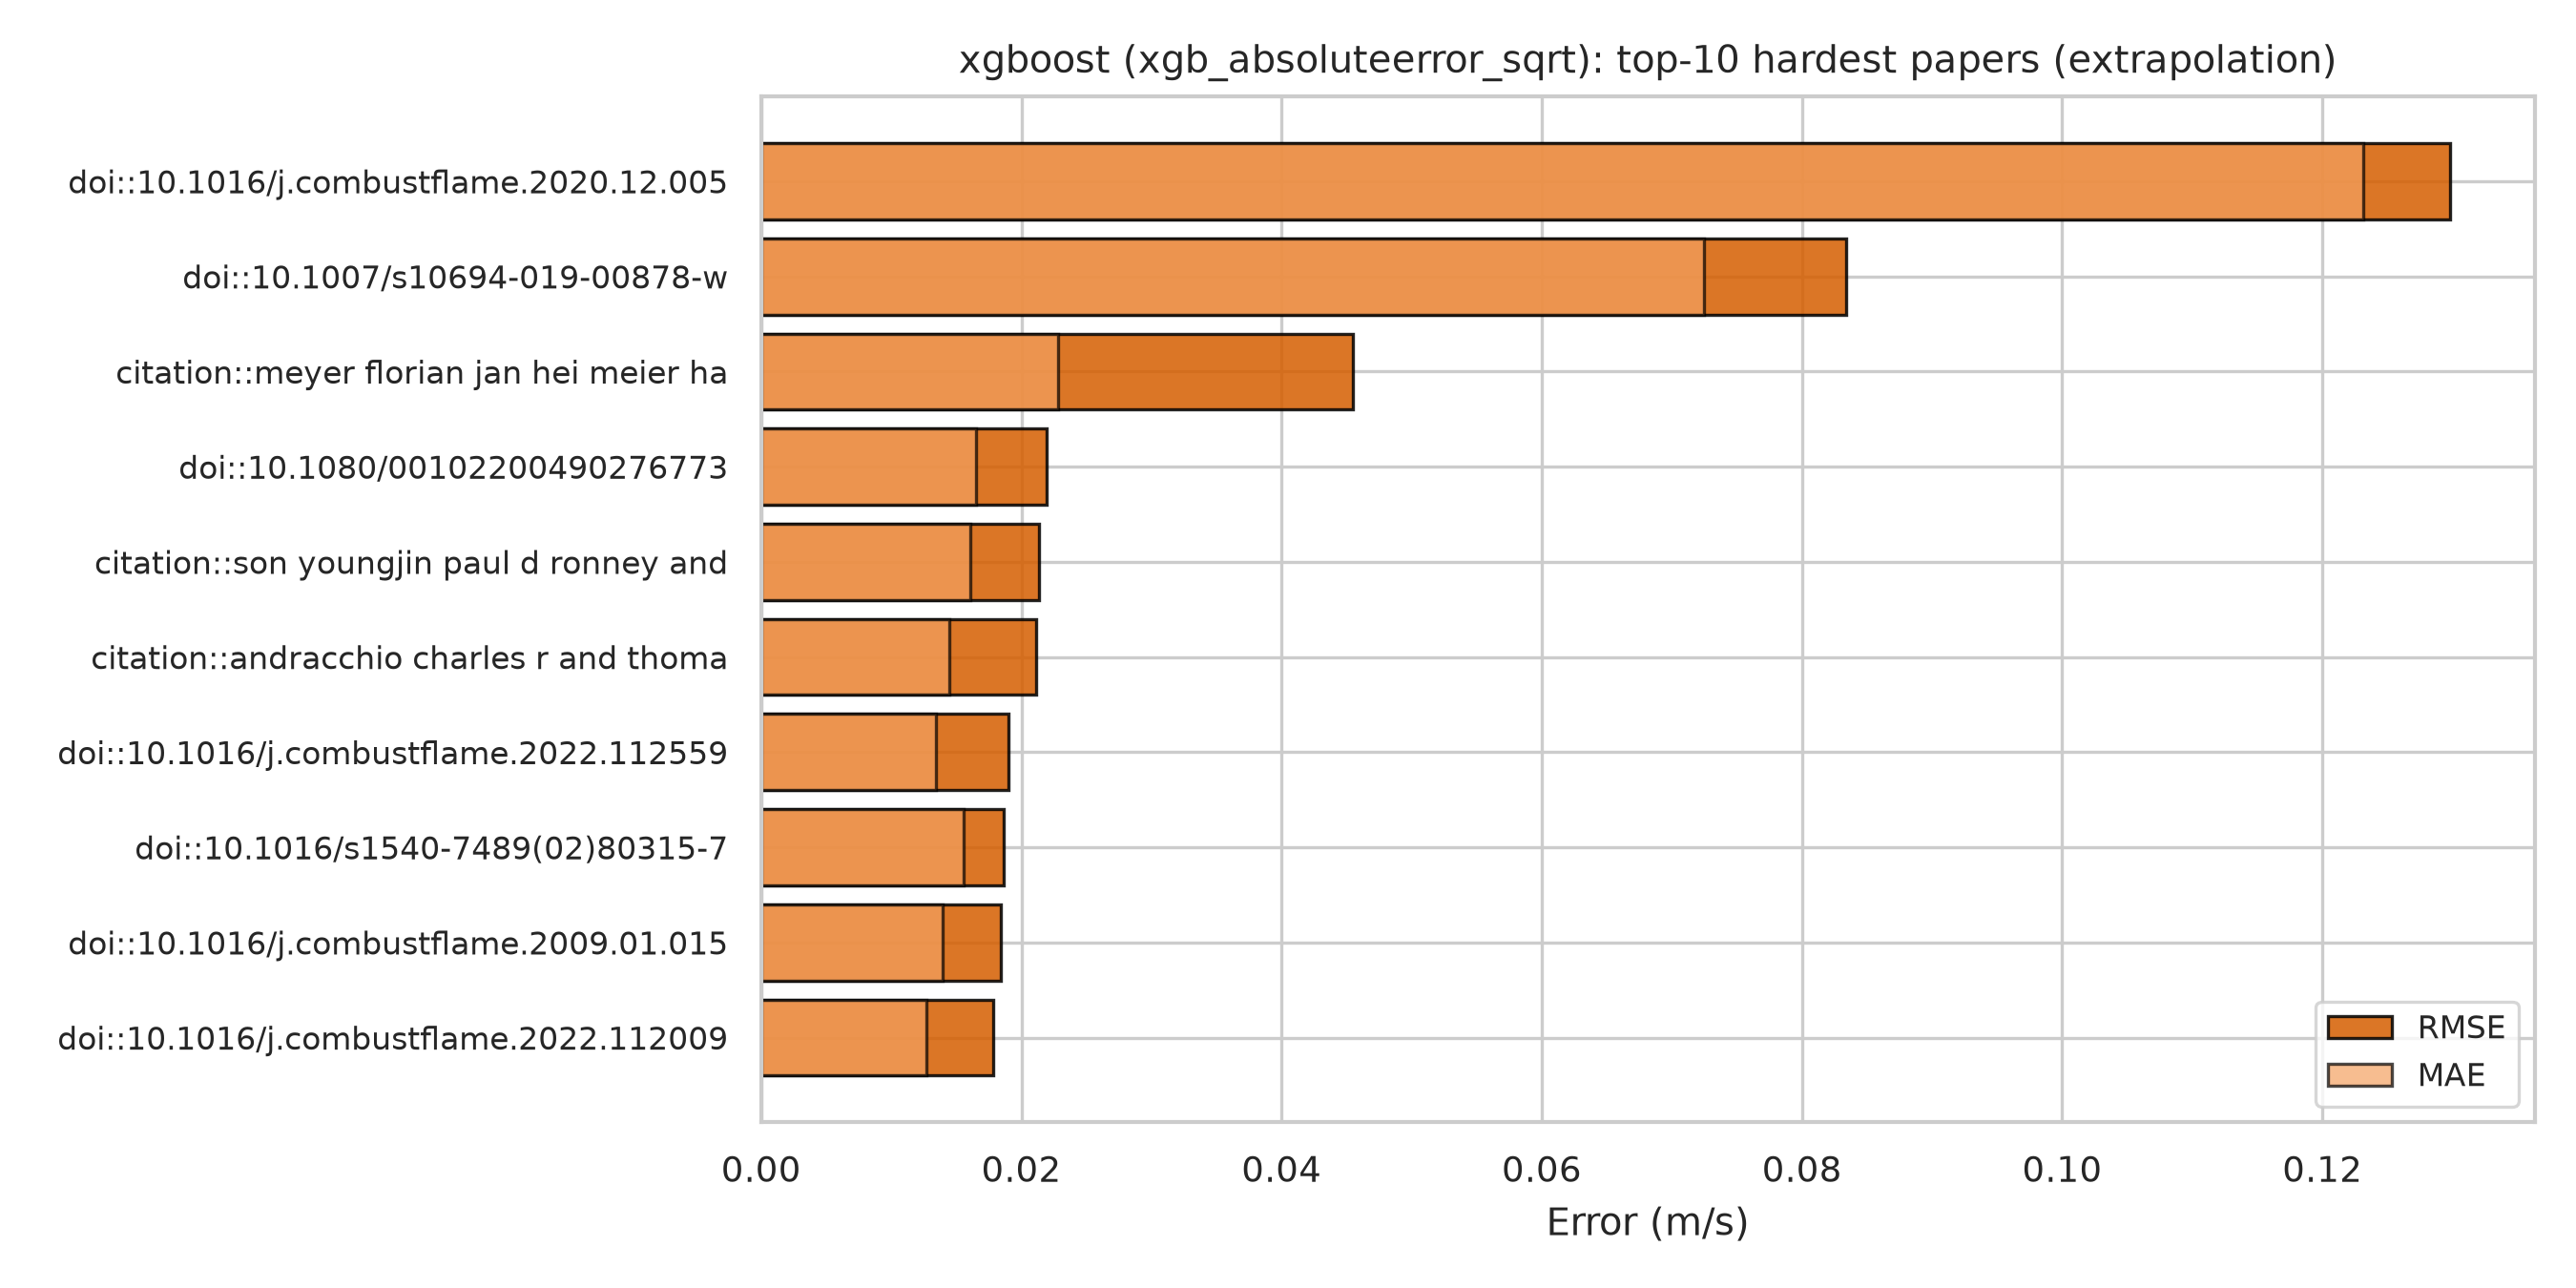

Data behind this chart, as committed beside it:
paper_id, RMSE, MAE, R2, Geometry
doi::10.1016/j.combustflame.2020.12.005, 0.1298, 0.1232, -12.65, Flat
doi::10.1007/s10694-019-00878-w, 0.08342, 0.07243, -1.4, Flat
citation::meyer florian jan hei meier ha…, 0.04547, 0.02281, -8395, Cylindrical
doi::10.1080/00102200490276773, 0.02195, 0.0165, -0.9152, Flat
citation::son youngjin paul d ronney and…, 0.02133, 0.01609, -0.06964, Flat
citation::andracchio charles r and thoma…, 0.0211, 0.01444, 0.4473, Flat
doi::10.1016/j.combustflame.2022.112559, 0.01902, 0.01344, -365.5, Flat
doi::10.1016/s1540-7489(02)80315-7, 0.01868, 0.01555, -0.09343, Flat
doi::10.1016/j.combustflame.2009.01.015, 0.01839, 0.01397, -1.052, Flat
doi::10.1016/j.combustflame.2022.112009, 0.01782, 0.01268, -42.9, Flat
